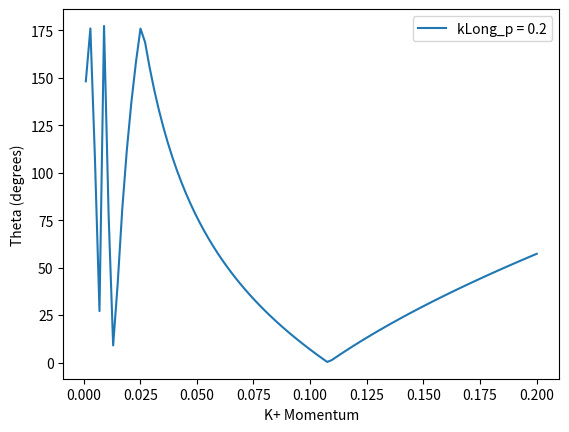

Here is the Python script that generated this plot:
# This is adapted from Vitali's original c++ code
import matplotlib.pyplot as plt
import numpy as np

kLong_p_values = np.array([0.2]) #, 0.3, 0.4, 0.5, 0.6
kPlus_p = np.linspace(0.001, 0.20, 100)

KLm = 0.4976  # KL beam mass
Km = 0.4976  # K+ mass secondary
Nm = 0.939  # Neutron mass recoil
Pm = 0.939  # Proton mass target

# Initialize an empty array to store theta (in degrees) for each kLong_p value
theta_values_degrees = []

# Loop through each value in kLong_p_values
for kLong_p in kLong_p_values:
    KLe = np.sqrt(kLong_p ** 2 + KLm ** 2)  # KL beam energy
    Xe2 = (kPlus_p * kPlus_p + Km * Km)  # K+ energy**2
    Xe = np.sqrt(Xe2)  # K+ energy
    W = Pm + KLe  # W energy
    coter = (kLong_p ** 2 + Nm ** 2 - W ** 2 - Km ** 2)

    cosineTheta = np.cos((coter + 2 * W * Xe) / (2 * kLong_p * kPlus_p))
    
    cosineTheta = np.clip(cosineTheta, -1, 1)  # Clip values to be between -1 and 1
    
    theta_radians = np.arccos(cosineTheta)  # Calculate theta in radians
    theta_degrees = np.degrees(theta_radians)  # Convert theta to degrees
    theta_values_degrees.append(theta_degrees)
    
    plt.plot(kPlus_p, theta_degrees, label=f'kLong_p = {kLong_p}')

plt.xlabel('K+ Momentum')
plt.ylabel('Theta (degrees)')
plt.legend()
plt.show()
